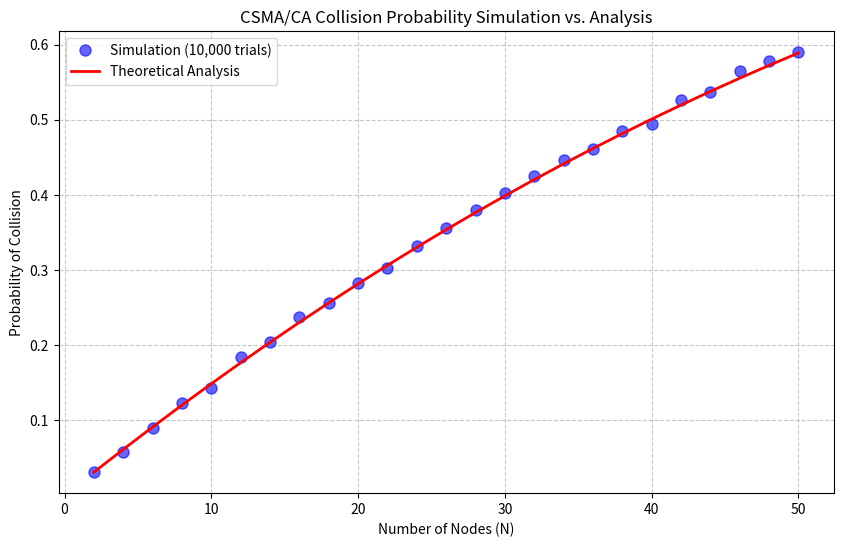

The script that saved this image:
import numpy as np
import random
import matplotlib.pyplot as plt

def simulate_collision_probability(N, CW, trials=10000):
    collisions = 0
    
    for _ in range(trials):
        # 1 & 2. 每個節點隨機選一個 backoff (0 ~ CW)
        backoffs = [random.randint(0, CW) for _ in range(N)]
        
        # 3. 找出最小值
        min_val = min(backoffs)
        
        # 檢查有多少個節點選到同一個最小值
        count_min = backoffs.count(min_val)
        
        # 如果大於一個節點選到最小值，則發生碰撞
        if count_min > 1:
            collisions += 1
            
    return collisions / trials

def theoretical_collision_probability(N, CW):
    # 理論公式：P(Success) = Sum_{k=0 to CW} [ N * (1/W) * ((W-1-k)/W)^(N-1) ]
    # 其中 W = CW + 1 (可能的選擇總數)
    W = CW + 1
    p_success = 0
    for k in range(W):
        # 恰好有一個節點選到 k，且其他節點選到比 k 大的值
        term = N * (1/W) * ((W - 1 - k) / W)**(N - 1)
        p_success += term
    
    return 1 - p_success

def main():
    # 設定參數
    node_list = range(2, 51, 2)  # 節點數從 2 到 50
    CW = 31                      # 假設固定競爭窗口為 31 (即 32 個 slots)
    trials = 10000               # 每次模擬重複一萬次
    
    sim_results = []
    theory_results = []
    
    print(f"{'Nodes':<10} | {'Simulated P(coll)':<20} | {'Theoretical P(coll)':<20}")
    print("-" * 55)
    
    for n in node_list:
        # 模擬
        p_sim = simulate_collision_probability(n, CW, trials)
        sim_results.append(p_sim)
        
        # 理論計算
        p_theory = theoretical_collision_probability(n, CW)
        theory_results.append(p_theory)
        
        print(f"{n:<10} | {p_sim:<20.4f} | {p_theory:<20.4f}")
    
    # 4. 畫圖比較
    plt.figure(figsize=(10, 6))
    plt.plot(node_list, sim_results, 'bo', label='Simulation (10,000 trials)', markersize=8, alpha=0.6)
    plt.plot(node_list, theory_results, 'r-', label='Theoretical Analysis', linewidth=2)
    
    plt.title('CSMA/CA Collision Probability Simulation vs. Analysis')
    plt.xlabel('Number of Nodes (N)')
    plt.ylabel('Probability of Collision')
    plt.legend()
    plt.grid(True, linestyle='--', alpha=0.7)
    plt.show()

if __name__ == "__main__":
    main()
